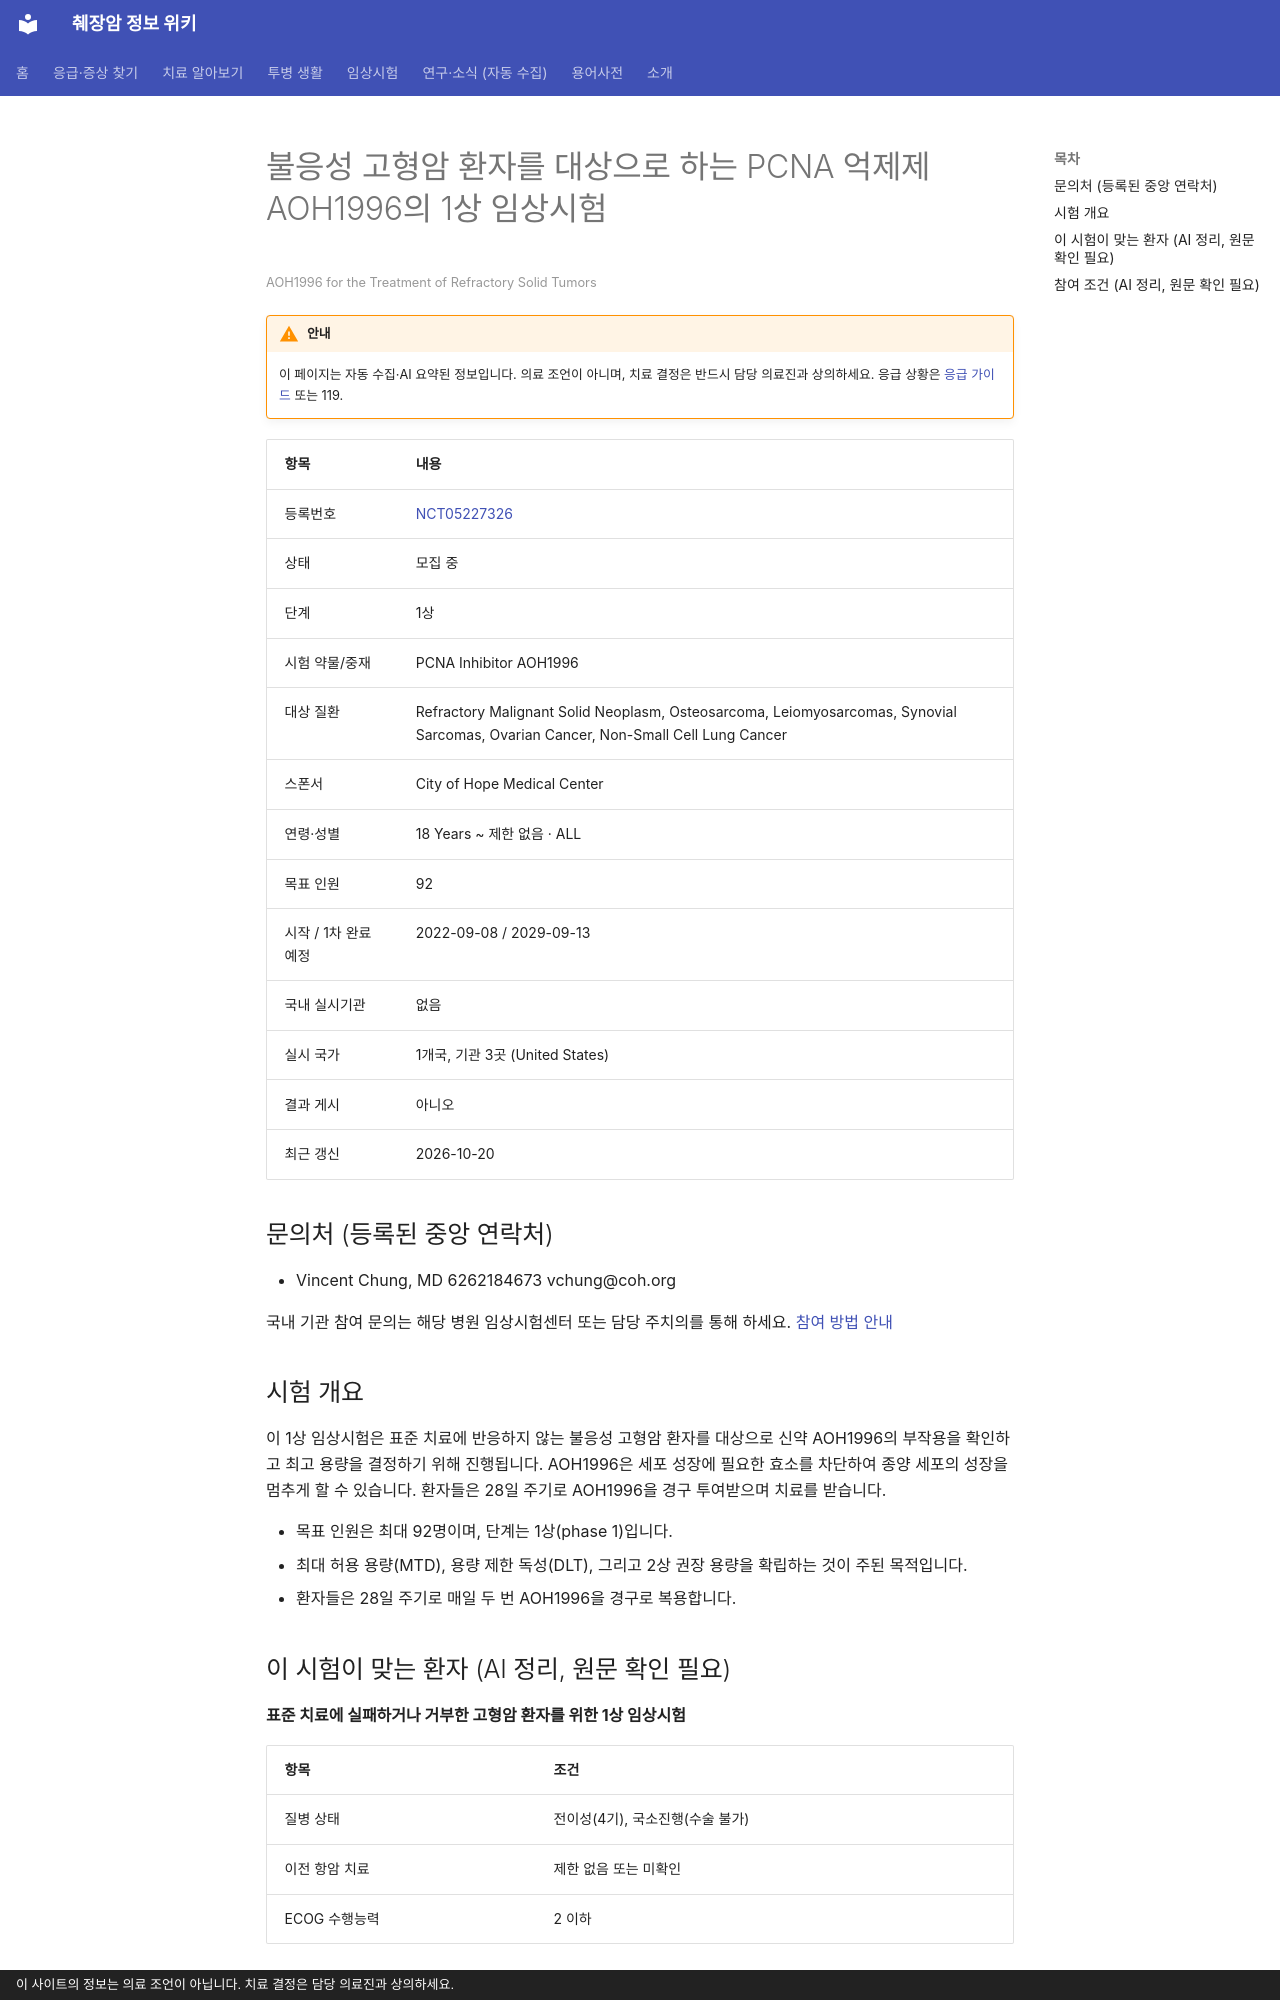

repository: hizorro88-rgb/papersearcher · page: _generated/trials/NCT05227326/index.html · generator: mkdocs · copyright: 이 사이트의 정보는 의료 조언이 아닙니다. 치료 결정은 담당 의료진과 상의하세요.

---
title: "NCT05227326 불응성 고형암 환자를 대상으로 하는 PCNA 억제제 AOH1996의 1상 임상시험"
description: "1상 · 모집 중"
comments: true
search:
  boost: 0.4
---

# 불응성 고형암 환자를 대상으로 하는 PCNA 억제제 AOH1996의 1상 임상시험

<small>AOH1996 for the Treatment of Refractory Solid Tumors</small>

!!! warning "안내"
    이 페이지는 자동 수집·AI 요약된 정보입니다. 의료 조언이 아니며, 치료 결정은 반드시 담당 의료진과 상의하세요. 응급 상황은 [응급 가이드](../../guides/emergency/index.md) 또는 119.

| 항목 | 내용 |
|---|---|
| 등록번호 | [NCT05227326](https://clinicaltrials.gov/study/NCT05227326) |
| 상태 | 모집 중 |
| 단계 | 1상 |
| 시험 약물/중재 | PCNA Inhibitor AOH1996 |
| 대상 질환 | Refractory Malignant Solid Neoplasm, Osteosarcoma, Leiomyosarcomas, Synovial Sarcomas, Ovarian Cancer, Non-Small Cell Lung Cancer |
| 스폰서 | City of Hope Medical Center |
| 연령·성별 | 18 Years ~ 제한 없음 · ALL |
| 목표 인원 | 92 |
| 시작 / 1차 완료 예정 | 2022-09-08 / 2029-09-13 |
| 국내 실시기관 | 없음 |
| 실시 국가 | 1개국, 기관 3곳 (United States) |
| 결과 게시 | 아니오 |
| 최근 갱신 | 2026-10-20 |

## 문의처 (등록된 중앙 연락처)

- Vincent Chung, MD 6262184673 vchung@coh.org

국내 기관 참여 문의는 해당 병원 임상시험센터 또는 담당 주치의를 통해 하세요. [참여 방법 안내](../../guides/trials/how-to-apply.md)

## 시험 개요

이 1상 임상시험은 표준 치료에 반응하지 않는 불응성 고형암 환자를 대상으로 신약 AOH1996의 부작용을 확인하고 최고 용량을 결정하기 위해 진행됩니다. AOH1996은 세포 성장에 필요한 효소를 차단하여 종양 세포의 성장을 멈추게 할 수 있습니다. 환자들은 28일 주기로 AOH1996을 경구 투여받으며 치료를 받습니다.

- 목표 인원은 최대 92명이며, 단계는 1상(phase 1)입니다.
- 최대 허용 용량(MTD), 용량 제한 독성(DLT), 그리고 2상 권장 용량을 확립하는 것이 주된 목적입니다.
- 환자들은 28일 주기로 매일 두 번 AOH1996을 경구로 복용합니다.

## 이 시험이 맞는 환자 (AI 정리, 원문 확인 필요)

**표준 치료에 실패하거나 거부한 고형암 환자를 위한 1상 임상시험**

| 항목 | 조건 |
|---|---|
| 질병 상태 | 전이성(4기), 국소진행(수술 불가) |
| 이전 항암 치료 | 제한 없음 또는 미확인 |
| ECOG 수행능력 | 2 이하 |

주요 제외 기준: 임신 또는 수유 중인 여성 · 경구 약물 투여 곤란 문제 · 다른 활성 악성 종양 병력

내 상황에 맞는지 한 번에 보려면 [맞춤 임상시험 찾기](../../guides/trials/finder.md).
